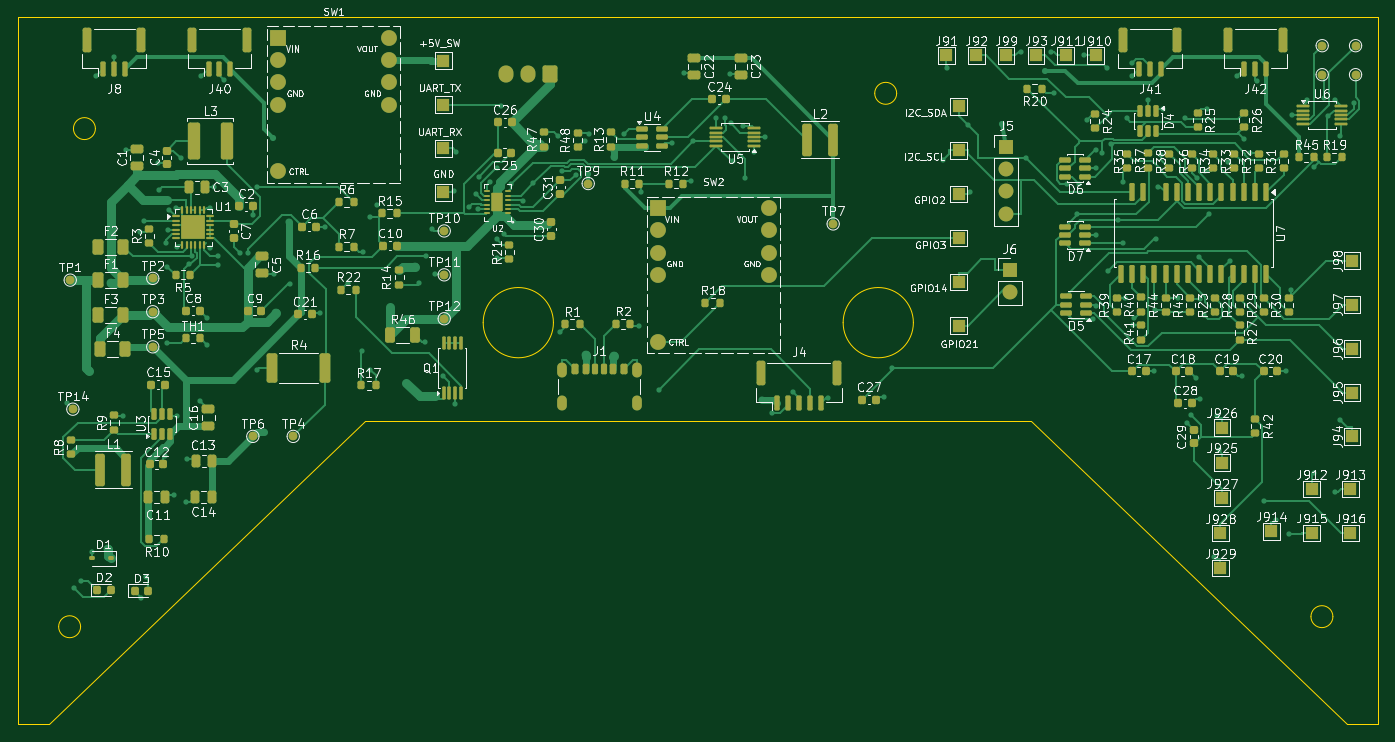
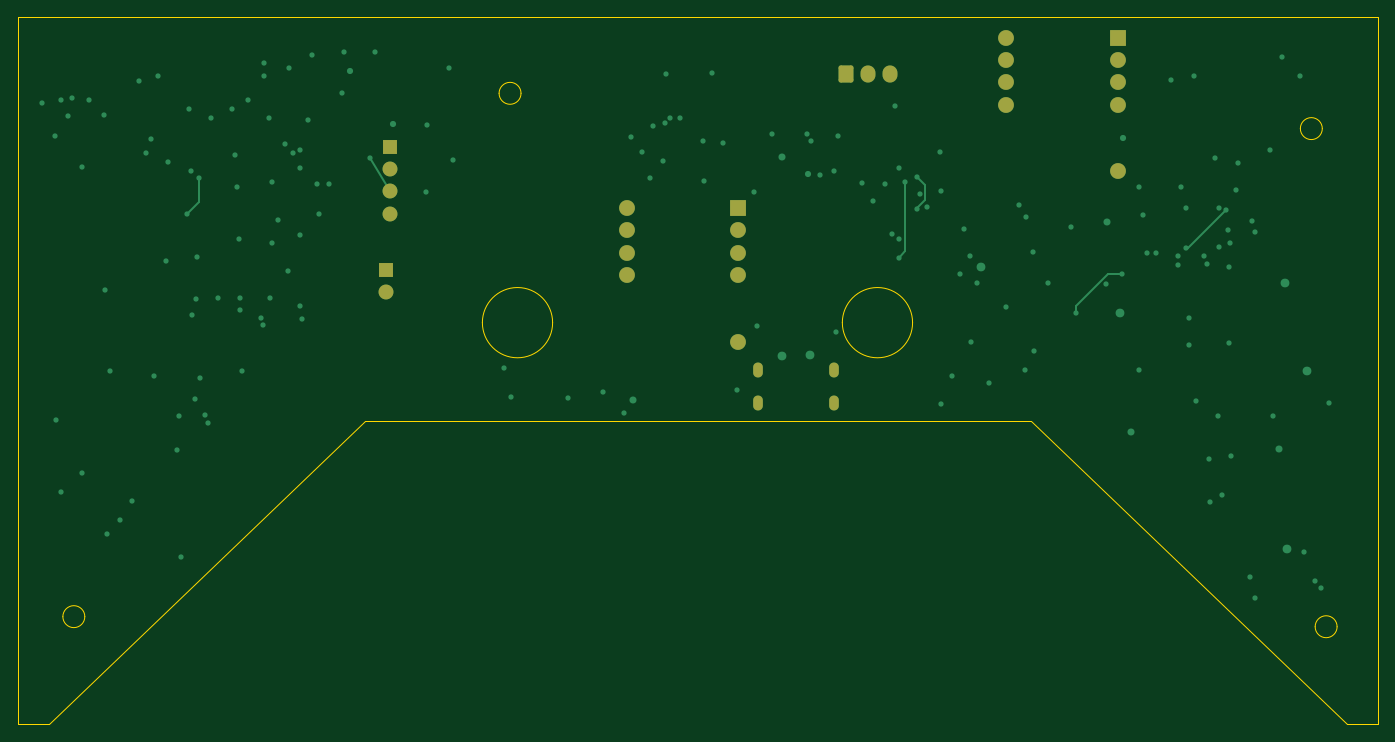
Circuit board: 9 layer files. Board 155.0 x 80.6 mm.
- bottom_copper: Daughterboard-B_Cu.gbl (9787 bytes)
- bottom_mask: Daughterboard-B_Mask.gbs (2172 bytes)
- paste: Daughterboard-B_Paste.gbp (458 bytes)
- bottom_silk: Daughterboard-B_Silkscreen.gbo (459 bytes)
- outline: Daughterboard-Edge_Cuts.gm1 (1774 bytes)
- top_copper: Daughterboard-F_Cu.gtl (84693 bytes)
- top_mask: Daughterboard-F_Mask.gts (19364 bytes)
- paste: Daughterboard-F_Paste.gtp (16207 bytes)
- top_silk: Daughterboard-F_Silkscreen.gto (284337 bytes)

=== bottom_copper: Daughterboard-B_Cu.gbl (9787 bytes, source omitted) ===
=== bottom_mask: Daughterboard-B_Mask.gbs (2172 bytes, source withheld) ===
=== paste: Daughterboard-B_Paste.gbp ===
%TF.GenerationSoftware,KiCad,Pcbnew,10.0.3*%
%TF.CreationDate,2026-07-08T03:45:09-06:00*%
%TF.ProjectId,Daughterboard,44617567-6874-4657-9262-6f6172642e6b,rev?*%
%TF.SameCoordinates,Original*%
%TF.FileFunction,Paste,Bot*%
%TF.FilePolarity,Positive*%
%FSLAX46Y46*%
G04 Gerber Fmt 4.6, Leading zero omitted, Abs format (unit mm)*
G04 Created by KiCad (PCBNEW 10.0.3) date 2026-07-08 03:45:09*
%MOMM*%
%LPD*%
G01*
G04 APERTURE LIST*
G04 APERTURE END LIST*
M02*

=== bottom_silk: Daughterboard-B_Silkscreen.gbo ===
%TF.GenerationSoftware,KiCad,Pcbnew,10.0.3*%
%TF.CreationDate,2026-07-08T03:45:09-06:00*%
%TF.ProjectId,Daughterboard,44617567-6874-4657-9262-6f6172642e6b,rev?*%
%TF.SameCoordinates,Original*%
%TF.FileFunction,Legend,Bot*%
%TF.FilePolarity,Positive*%
%FSLAX46Y46*%
G04 Gerber Fmt 4.6, Leading zero omitted, Abs format (unit mm)*
G04 Created by KiCad (PCBNEW 10.0.3) date 2026-07-08 03:45:09*
%MOMM*%
%LPD*%
G01*
G04 APERTURE LIST*
G04 APERTURE END LIST*
M02*

=== outline: Daughterboard-Edge_Cuts.gm1 ===
%TF.GenerationSoftware,KiCad,Pcbnew,10.0.3*%
%TF.CreationDate,2026-07-08T03:45:09-06:00*%
%TF.ProjectId,Daughterboard,44617567-6874-4657-9262-6f6172642e6b,rev?*%
%TF.SameCoordinates,Original*%
%TF.FileFunction,Profile,NP*%
%FSLAX46Y46*%
G04 Gerber Fmt 4.6, Leading zero omitted, Abs format (unit mm)*
G04 Created by KiCad (PCBNEW 10.0.3) date 2026-07-08 03:45:09*
%MOMM*%
%LPD*%
G01*
G04 APERTURE LIST*
%TA.AperFunction,Profile*%
%ADD10C,0.150000*%
%TD*%
G04 APERTURE END LIST*
D10*
X10000000Y-10000000D02*
X10000000Y-90610446D01*
X10000000Y-90610446D02*
X13536051Y-90610446D01*
X13536051Y-90610446D02*
X49527298Y-56000000D01*
X17180971Y-79478679D02*
G75*
G02*
X14680971Y-79478679I-1250000J0D01*
G01*
X14680971Y-79478679D02*
G75*
G02*
X17180971Y-79478679I1250000J0D01*
G01*
X18866859Y-22741232D02*
G75*
G02*
X16366859Y-22741232I-1250000J0D01*
G01*
X16366859Y-22741232D02*
G75*
G02*
X18866859Y-22741232I1250000J0D01*
G01*
X49527298Y-56000000D02*
X125410841Y-56000000D01*
X71035697Y-44844737D02*
G75*
G02*
X63035697Y-44844737I-4000000J0D01*
G01*
X63035697Y-44844737D02*
G75*
G02*
X71035697Y-44844737I4000000J0D01*
G01*
X112035697Y-44844737D02*
G75*
G02*
X104035697Y-44844737I-4000000J0D01*
G01*
X104035697Y-44844737D02*
G75*
G02*
X112035697Y-44844737I4000000J0D01*
G01*
X110133408Y-18721661D02*
G75*
G02*
X107633408Y-18721661I-1250000J0D01*
G01*
X107633408Y-18721661D02*
G75*
G02*
X110133408Y-18721661I1250000J0D01*
G01*
X125410841Y-56000000D02*
X161402088Y-90610446D01*
X159819306Y-78330951D02*
G75*
G02*
X157319306Y-78330951I-1250000J0D01*
G01*
X157319306Y-78330951D02*
G75*
G02*
X159819306Y-78330951I1250000J0D01*
G01*
X161402088Y-90610446D02*
X164970425Y-90610446D01*
X164970425Y-10000000D02*
X10000000Y-10000000D01*
X164970425Y-90610446D02*
X164970425Y-10000000D01*
M02*

=== top_copper: Daughterboard-F_Cu.gtl (84693 bytes, source omitted) ===
=== top_mask: Daughterboard-F_Mask.gts (19364 bytes, source omitted) ===
=== paste: Daughterboard-F_Paste.gtp (16207 bytes, source omitted) ===
=== top_silk: Daughterboard-F_Silkscreen.gto (284337 bytes, source omitted) ===
